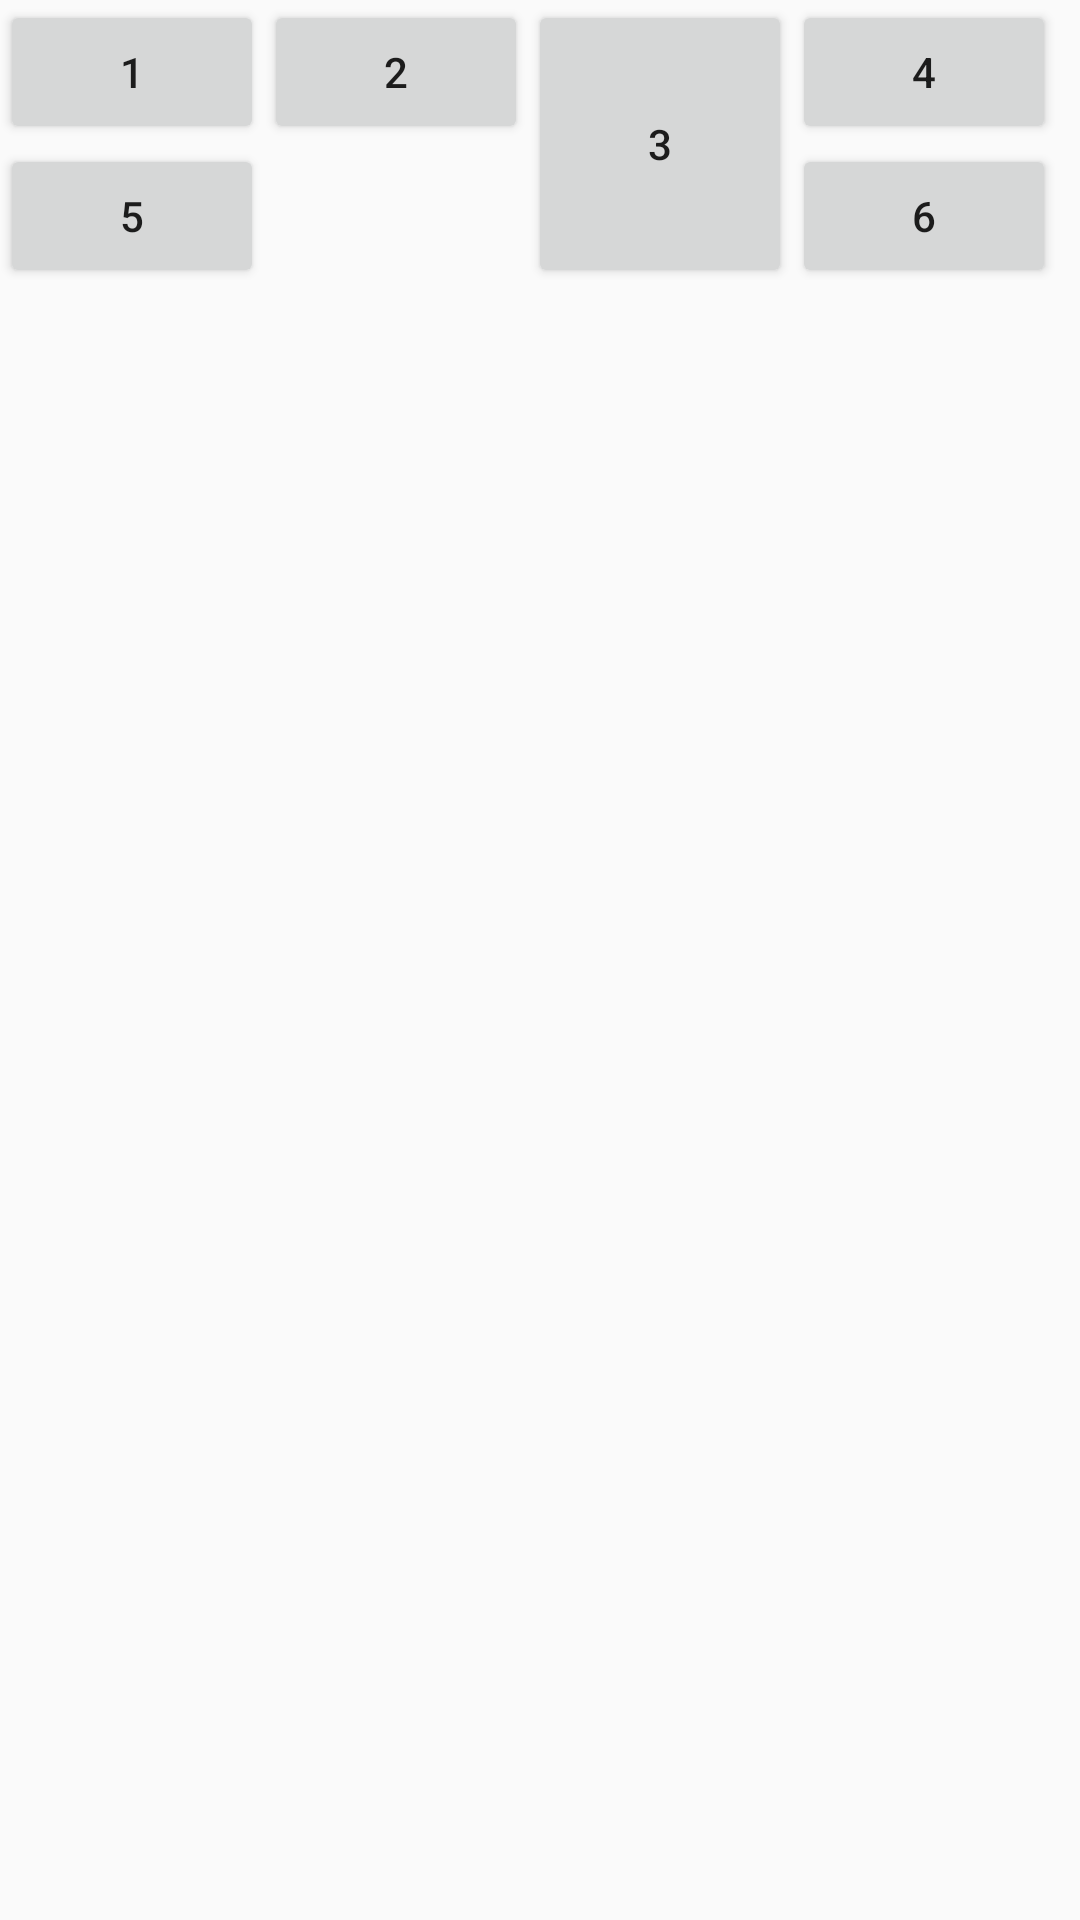

Produce the Android XML layout that renders to this screen, including the resource entries it uses.
<!-- AndroidManifest.xml: application theme AppTheme -->
<!-- res/layout/activity_test_x_m_l.xml -->
<?xml version="1.0" encoding="utf-8"?>
<GridLayout xmlns:android="http://schemas.android.com/apk/res/android"
    xmlns:app="http://schemas.android.com/apk/res-auto"
    xmlns:tools="http://schemas.android.com/tools"

    tools:context=".TestXML"
    android:layout_width="match_parent"
    android:layout_height="match_parent"
    android:columnCount="9"
    android:rowCount="8">

        <Button
            android:layout_columnSpan="2"
            android:layout_gravity="fill"
            android:layout_rowSpan="2"
            android:text="1" />

        <Button
            android:layout_columnSpan="2"
            android:layout_gravity="fill_horizontal"
            android:text="2" />

        <Button
            android:layout_gravity="fill_vertical"
            android:layout_rowSpan="3"
            android:text="3" />

        <Button
            android:layout_columnSpan="3"
            android:layout_gravity="fill"
            android:layout_rowSpan="2"
            android:text="4" />

        <Button
            android:layout_columnSpan="3"
            android:layout_gravity="fill_horizontal"
            android:text="5" />

        <Button
            android:layout_columnSpan="2"
            android:layout_gravity="fill_horizontal"
            android:text="6" />

    </GridLayout>
<!-- resources referenced by this layout -->
<resources>
  <style name="AppTheme" parent="Theme.AppCompat.Light.NoActionBar">
          <item name="colorPrimary">@color/purple</item>
          <item name="colorPrimaryDark">@color/colorAccent</item>
          <item name="colorAccent">#00000000</item>
          <item name="android:statusBarColor">@android:color/transparent</item>
      </style>
  <color name="purple">#c86dd7</color>
  <color name="colorAccent">#ff4081</color>
</resources>
